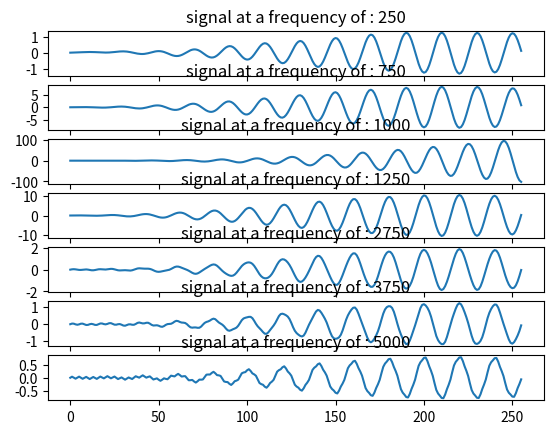

The matplotlib source for this figure:
import numpy as np
import matplotlib.pyplot as plt
from matplotlib import patches
from matplotlib.figure import Figure
from matplotlib import rcParams
from scipy import signal

#****************************************************************************************************************************
#Problématique
#****************************************************************************************************************************
def create_sinus(amplitude, frequency, fe, number_of_sampling, plot_data = False):
    n = np.arange(0, number_of_sampling)
    sinus = amplitude*np.sin(2*np.pi*frequency*n/fe)
    if plot_data == True:
        print(fe/frequency )
        plt.title("Valeur du sinus à une fréquence de " + str(frequency) + "Hz Avec une échantillon de " + str(fe))
        plt.plot(sinus)
        plt.show()
    return [sinus, frequency]

def create_filter(filter_order, cutoff_fc, sampling_freq, window_type = 'balckman', filter_type = 'lowpass', padding_zero = 0, plot_data = False):
    h = signal.firwin(numtaps =  filter_order, cutoff = cutoff_fc, window= window_type, pass_zero=filter_type, fs = sampling_freq)
    if plot_data == True:
        plt.plot(h)
        plt.show()
        print(len(h))
    H_DFT = np.fft.fft(h, len(h) + padding_zero)
    if plot_data == True:
        plt.title("Valeur Filtre sans remise en f")
        plt.semilogx(20*np.log10(np.abs(H_DFT)))
        plt.show()
        print(len(H_DFT))
    f = np.arange(0, len(H_DFT)) * ( sampling_freq/ len(H_DFT))
    if plot_data == True:
        plt.title("Valeur Filtre avec remise en f")
        plt.plot(f, 20 * np.log10(np.abs(H_DFT)))
        plt.show()
    return [h, H_DFT]

def test_filter_convolution(filter_to_test, list_of_signal):
    nb_signals = len(list_of_signal)
    index_signal = 0
    fig = plt.figure()
    for signal in list_of_signal:
        convo = np.convolve(filter_to_test, signal[0])
        ax1 = fig.add_subplot((nb_signals*100) + 10 + (index_signal + 1))
        ax1.plot(convo)
        ax1.set_title("signal at a frequency of : " + str(signal[1]))
        index_signal+=1
    plt.show()

def test_filter_frequential(filter_to_test_DFT, list_of_signal_DFT):
    nb_signals = len(list_of_signal_DFT)
    index_signal = 0
    fig = plt.figure()
    for signal in list_of_signal_DFT:
        result = filter_to_test_DFT * signal[0]
        ax1 = fig.add_subplot((nb_signals*100) + 10 + (index_signal + 1))
        ax1.plot(20*np.log10(result))
        ax1.set_title("signal at a frequency of : " + str(signal[1]))
        index_signal+=1
    plt.show()

def test_filter_SOS(sos_input, signal_input):
    nb_signals = len(signal_input)
    index_signal = 0
    fig = plt.figure()
    for x in signal_input:
        result = signal.sosfilt(sos_input, x[0])
        ax1 = fig.add_subplot((nb_signals*100) + 10 + (index_signal + 1))
        ax1.plot(result)
        ax1.set_title("signal at a frequency of : " + str(x[1]))
        index_signal+=1
    plt.show()

def filter_IIR_ellip_SOS(filter_order, fc_low, fc_high, pass_band_ripple_db, stop_band_attn_db, sampling_frequency, filter_type, Q_X, Q_Y, fe : float, show_data = False):
    sos = signal.ellip(N=filter_order, rp=pass_band_ripple_db, rs=stop_band_attn_db, Wn=[fc_low, fc_high], fs=sampling_frequency
                       ,btype=filter_type, output="sos")
    #Arrondissement des SOS
    sos_rounded = np.round(sos*np.power(2,13))
    [w_sos_rounded, h_dft_sos_rounded] = signal.sosfreqz(sos_rounded/np.power(2,13), worN=10000, fs=fe)
    if show_data == True:
        plt.semilogx(w_sos_rounded, 20 * np.log10(np.abs(h_dft_sos_rounded)))
        plt.show()
    return [sos, sos_rounded, w_sos_rounded, h_dft_sos_rounded]






[h_low_500, H_DFT_low_500] = create_filter(256, 500, 20000, 'blackman', 'lowpass', plot_data = False)
[h_bp_500_1500, H_DFT_bp_500_1500] = create_filter(256, [500, 1500], 20000, 'blackman', 'bandpass', plot_data = False)
[h_bp_1500_2500, H_DFT_bp_1500_2500] = create_filter(256, [1500, 2500], 20000, 'blackman', 'bandpass', plot_data = False)
[h_bp_2500_3500, H_DFT_bp_2500_3500] = create_filter(256, [ 2500, 3500], 20000, 'blackman', 'bandpass', plot_data = False)
[h_highpass_4490, H_DFT_highpass_4490] = create_filter(255, 4490, 20000, 'blackman', 'highpass', plot_data = False)

x_250 = create_sinus(128, 250,20000,256)
x_250_pad = [np.append(x_250[0], np.zeros(10000-len(x_250[0]))),250]
x_750 = create_sinus(128,750,20000,256)
x_750_pad = [np.append(x_750[0], np.zeros(10000-len(x_750[0]))),750]
x_1000 = create_sinus(128, 1000, 20000,256)
x_1000_pad = [np.append(x_1000[0], np.zeros(10000-len(x_1000[0]))),1000]
x_1250 = create_sinus(128,1250,20000,256)
x_1250_pad = [np.append(x_1250[0], np.zeros(10000-len(x_1250[0]))),1250]
x_2750 = create_sinus(128,2750,20000,256)
x_2750_pad = [np.append(x_2750[0], np.zeros(10000-len(x_2750[0]))),2750]
x_3750 = create_sinus(128,3750,20000,256)
x_3750_pad = [np.append(x_3750[0], np.zeros(10000-len(x_3750[0]))),3750]
x_5000 = create_sinus(128, 5000,20000,256)
x_5000_pad = [np.append(x_5000[0], np.zeros(10000-len(x_5000[0]))), 5000]


x_signals = [x_250, x_750, x_1000, x_1250, x_2750, x_3750, x_5000]
x_signals_pad = [x_250_pad, x_750_pad, x_1000_pad, x_1250_pad, x_2750_pad, x_3750_pad, x_5000_pad]


[sos, sos_rounded, w_sos_rounded, h_dft_sos_rounded] = filter_IIR_ellip_SOS(filter_order = 4, fc_low = 950, fc_high = 1050, pass_band_ripple_db = 0.5,
                                                                            stop_band_attn_db = 70, sampling_frequency = 20000 , filter_type = "bandpass",
                                                                            Q_X = 2, Q_Y = 13, fe = 20000.0, show_data = False)

test_filter_SOS(sos, x_signals)

